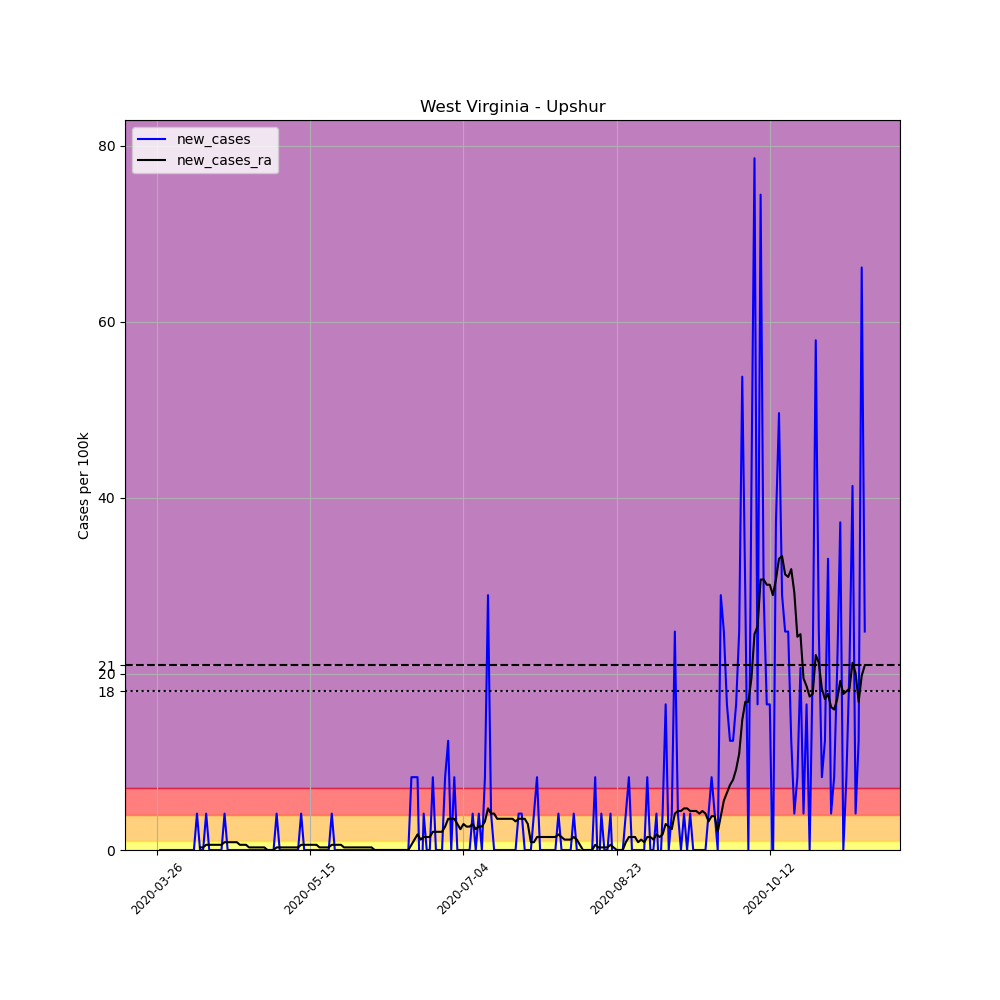

Data behind this chart, as committed beside it:
, date, county, state, fips, cases, deaths, COUNTY, STNAME, CTYNAME, POPESTIMATE2019, per_100k, new_cases, new_cases_ra
389380, 2020-03-26, Upshur, West Virginia, 54097, 1, 0, 97, West Virginia, Upshur, 24176, 4.136, , 
389381, 2020-03-27, Upshur, West Virginia, 54097, 1, 0, 97, West Virginia, Upshur, 24176, 4.136, 0.0, 
389382, 2020-03-28, Upshur, West Virginia, 54097, 1, 0, 97, West Virginia, Upshur, 24176, 4.136, 0.0, 
389383, 2020-03-29, Upshur, West Virginia, 54097, 1, 0, 97, West Virginia, Upshur, 24176, 4.136, 0.0, 
389384, 2020-03-30, Upshur, West Virginia, 54097, 1, 0, 97, West Virginia, Upshur, 24176, 4.136, 0.0, 
389385, 2020-03-31, Upshur, West Virginia, 54097, 1, 0, 97, West Virginia, Upshur, 24176, 4.136, 0.0, 
389386, 2020-04-01, Upshur, West Virginia, 54097, 1, 0, 97, West Virginia, Upshur, 24176, 4.136, 0.0, 
389387, 2020-04-02, Upshur, West Virginia, 54097, 1, 0, 97, West Virginia, Upshur, 24176, 4.136, 0.0, 
389388, 2020-04-03, Upshur, West Virginia, 54097, 1, 0, 97, West Virginia, Upshur, 24176, 4.136, 0.0, 
389389, 2020-04-04, Upshur, West Virginia, 54097, 1, 0, 97, West Virginia, Upshur, 24176, 4.136, 0.0, 
389390, 2020-04-05, Upshur, West Virginia, 54097, 1, 0, 97, West Virginia, Upshur, 24176, 4.136, 0.0, 
389391, 2020-04-06, Upshur, West Virginia, 54097, 1, 0, 97, West Virginia, Upshur, 24176, 4.136, 0.0, 
389392, 2020-04-07, Upshur, West Virginia, 54097, 1, 0, 97, West Virginia, Upshur, 24176, 4.136, 0.0, 
389393, 2020-04-08, Upshur, West Virginia, 54097, 2, 0, 97, West Virginia, Upshur, 24176, 8.273, 4.136, 
389394, 2020-04-09, Upshur, West Virginia, 54097, 2, 0, 97, West Virginia, Upshur, 24176, 8.273, 0.0, 0.2955
389395, 2020-04-10, Upshur, West Virginia, 54097, 2, 0, 97, West Virginia, Upshur, 24176, 8.273, 0.0, 0.2955
389396, 2020-04-11, Upshur, West Virginia, 54097, 3, 0, 97, West Virginia, Upshur, 24176, 12.41, 4.136, 0.5909
389397, 2020-04-12, Upshur, West Virginia, 54097, 3, 0, 97, West Virginia, Upshur, 24176, 12.41, 0.0, 0.5909
389398, 2020-04-13, Upshur, West Virginia, 54097, 3, 0, 97, West Virginia, Upshur, 24176, 12.41, 0.0, 0.5909
389399, 2020-04-14, Upshur, West Virginia, 54097, 3, 0, 97, West Virginia, Upshur, 24176, 12.41, 0.0, 0.5909
389400, 2020-04-15, Upshur, West Virginia, 54097, 3, 0, 97, West Virginia, Upshur, 24176, 12.41, 0.0, 0.5909
389401, 2020-04-16, Upshur, West Virginia, 54097, 3, 0, 97, West Virginia, Upshur, 24176, 12.41, 0.0, 0.5909
389402, 2020-04-17, Upshur, West Virginia, 54097, 4, 0, 97, West Virginia, Upshur, 24176, 16.55, 4.136, 0.8864
389403, 2020-04-18, Upshur, West Virginia, 54097, 4, 0, 97, West Virginia, Upshur, 24176, 16.55, 0.0, 0.8864
389404, 2020-04-19, Upshur, West Virginia, 54097, 4, 0, 97, West Virginia, Upshur, 24176, 16.55, 0.0, 0.8864
389405, 2020-04-20, Upshur, West Virginia, 54097, 4, 0, 97, West Virginia, Upshur, 24176, 16.55, 0.0, 0.8864
389406, 2020-04-21, Upshur, West Virginia, 54097, 4, 0, 97, West Virginia, Upshur, 24176, 16.55, 0.0, 0.8864
389407, 2020-04-22, Upshur, West Virginia, 54097, 4, 0, 97, West Virginia, Upshur, 24176, 16.55, 0.0, 0.5909
389408, 2020-04-23, Upshur, West Virginia, 54097, 4, 0, 97, West Virginia, Upshur, 24176, 16.55, 0.0, 0.5909
389409, 2020-04-24, Upshur, West Virginia, 54097, 4, 0, 97, West Virginia, Upshur, 24176, 16.55, 0.0, 0.5909
389410, 2020-04-25, Upshur, West Virginia, 54097, 4, 0, 97, West Virginia, Upshur, 24176, 16.55, 0.0, 0.2955
389411, 2020-04-26, Upshur, West Virginia, 54097, 4, 0, 97, West Virginia, Upshur, 24176, 16.55, 0.0, 0.2955
389412, 2020-04-27, Upshur, West Virginia, 54097, 4, 0, 97, West Virginia, Upshur, 24176, 16.55, 0.0, 0.2955
389413, 2020-04-28, Upshur, West Virginia, 54097, 4, 0, 97, West Virginia, Upshur, 24176, 16.55, 0.0, 0.2955
389414, 2020-04-29, Upshur, West Virginia, 54097, 4, 0, 97, West Virginia, Upshur, 24176, 16.55, 0.0, 0.2955
389415, 2020-04-30, Upshur, West Virginia, 54097, 4, 0, 97, West Virginia, Upshur, 24176, 16.55, 0.0, 0.2955
389416, 2020-05-01, Upshur, West Virginia, 54097, 4, 0, 97, West Virginia, Upshur, 24176, 16.55, 0.0, 0.0
389417, 2020-05-02, Upshur, West Virginia, 54097, 4, 0, 97, West Virginia, Upshur, 24176, 16.55, 0.0, 0.0
389418, 2020-05-03, Upshur, West Virginia, 54097, 4, 0, 97, West Virginia, Upshur, 24176, 16.55, 0.0, 0.0
389419, 2020-05-04, Upshur, West Virginia, 54097, 5, 0, 97, West Virginia, Upshur, 24176, 20.68, 4.136, 0.2955
389420, 2020-05-05, Upshur, West Virginia, 54097, 5, 0, 97, West Virginia, Upshur, 24176, 20.68, 0.0, 0.2955
389421, 2020-05-06, Upshur, West Virginia, 54097, 5, 0, 97, West Virginia, Upshur, 24176, 20.68, 0.0, 0.2955
389422, 2020-05-07, Upshur, West Virginia, 54097, 5, 0, 97, West Virginia, Upshur, 24176, 20.68, 0.0, 0.2955
389423, 2020-05-08, Upshur, West Virginia, 54097, 5, 0, 97, West Virginia, Upshur, 24176, 20.68, 0.0, 0.2955
389424, 2020-05-09, Upshur, West Virginia, 54097, 5, 0, 97, West Virginia, Upshur, 24176, 20.68, 0.0, 0.2955
389425, 2020-05-10, Upshur, West Virginia, 54097, 5, 0, 97, West Virginia, Upshur, 24176, 20.68, 0.0, 0.2955
389426, 2020-05-11, Upshur, West Virginia, 54097, 5, 0, 97, West Virginia, Upshur, 24176, 20.68, 0.0, 0.2955
389427, 2020-05-12, Upshur, West Virginia, 54097, 6, 0, 97, West Virginia, Upshur, 24176, 24.82, 4.136, 0.5909
389428, 2020-05-13, Upshur, West Virginia, 54097, 6, 0, 97, West Virginia, Upshur, 24176, 24.82, 0.0, 0.5909
389429, 2020-05-14, Upshur, West Virginia, 54097, 6, 0, 97, West Virginia, Upshur, 24176, 24.82, 0.0, 0.5909
389430, 2020-05-15, Upshur, West Virginia, 54097, 6, 0, 97, West Virginia, Upshur, 24176, 24.82, 0.0, 0.5909
389431, 2020-05-16, Upshur, West Virginia, 54097, 6, 0, 97, West Virginia, Upshur, 24176, 24.82, 0.0, 0.5909
389432, 2020-05-17, Upshur, West Virginia, 54097, 6, 0, 97, West Virginia, Upshur, 24176, 24.82, 0.0, 0.5909
389433, 2020-05-18, Upshur, West Virginia, 54097, 6, 0, 97, West Virginia, Upshur, 24176, 24.82, 0.0, 0.2955
389434, 2020-05-19, Upshur, West Virginia, 54097, 6, 0, 97, West Virginia, Upshur, 24176, 24.82, 0.0, 0.2955
389435, 2020-05-20, Upshur, West Virginia, 54097, 6, 0, 97, West Virginia, Upshur, 24176, 24.82, 0.0, 0.2955
389436, 2020-05-21, Upshur, West Virginia, 54097, 6, 0, 97, West Virginia, Upshur, 24176, 24.82, 0.0, 0.2955
389437, 2020-05-22, Upshur, West Virginia, 54097, 7, 0, 97, West Virginia, Upshur, 24176, 28.95, 4.136, 0.5909
389438, 2020-05-23, Upshur, West Virginia, 54097, 7, 0, 97, West Virginia, Upshur, 24176, 28.95, 0.0, 0.5909
389439, 2020-05-24, Upshur, West Virginia, 54097, 7, 0, 97, West Virginia, Upshur, 24176, 28.95, 0.0, 0.5909
... 172 more rows
